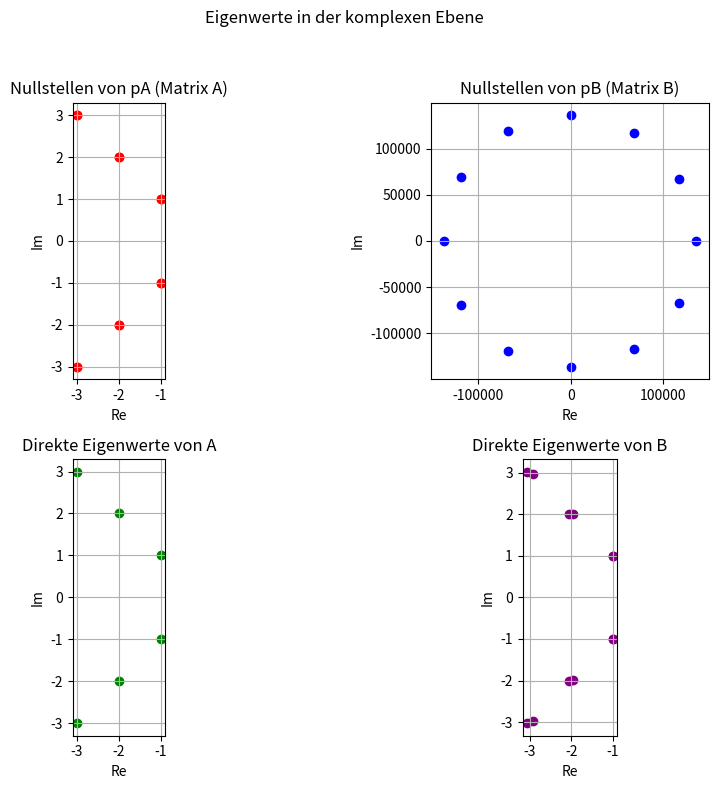

Write Python code to recreate this figure.
'''
Pflichtaufgabe 6 untersucht die Berechnung der Eigenwerte einer Matrix A und einer 
ähnlichen Matrix B = T⁻¹ A T. Es werden die charakteristischen Polynome von A und B 
bestimmt, deren Nullstellen als numerische Eigenwerte berechnet und mit den 
direkten Eigenwerten aus SymPy verglichen. Die Eigenwerte werden in der 
komplexen Ebene visualisiert.
'''

# Pflichtaufgabe 8 – Eigenwerte über charakteristisches Polynom und direkte Methoden

import sympy as sy
import matplotlib.pyplot as plt

# Dimension der Matrix

N =12 # doppelt ko nj ug ie rt komplexe EW -1 \ pm i , -2 \ pm 2* i , -3 \ pm 3* i
zei = [ -82944 , -304128 , -557568 , -649344 , -529168 , -315264 ,
-140544 , -47232 , -11912 , -2208 , -288 , -24 ]

# Eigenwerte: -1 ± i, -2 ± 2i, -3 ± 3i → erzeugt über charakteristisches Polynom
# Die Koeffizienten erzeugen eine Matrix A mit diesen Eigenwerten
#zei = [-288, -528, -484, -240, -72, -12]


# Konstruktion der Matrix A (N×N)
A = sy.zeros(N - 1, N)
for i in range(N - 1):
    A[i, i + 1] = 1
A = A.row_insert(N - 1, sy.Matrix(1, N, zei))  # letzte Zeile hinzufügen

# Zufallsmatrix T zur Erzeugung einer ähnlichen Matrix B
T = sy.randMatrix(N, N, -10, 10) / 10.01
B = T.inv() * A * T  # B = T⁻¹ A T

# Charakteristische Polynome von A und B
pA = A.charpoly().as_expr()
pB = B.charpoly().as_expr()

# Numerische Nullstellen der charakteristischen Polynome
ewA_roots = sy.nroots(pA)
ewB_roots = sy.nroots(pB)

# Direkte Berechnung der Eigenwerte
ewA_direct = list(A.eigenvals().keys())
ewB_direct = list(B.eigenvals().keys())

# Aufteilung in Real- und Imaginärteil für Plot
def get_parts(eigenlist):
    return [sy.re(z).evalf() for z in eigenlist], [sy.im(z).evalf() for z in eigenlist]

ewA_re, ewA_im = get_parts(ewA_roots)
ewB_re, ewB_im = get_parts(ewB_roots)
ewA_dre, ewA_dim = get_parts(ewA_direct)
ewB_dre, ewB_dim = get_parts(ewB_direct)

# Visualisierung
fig, axs = plt.subplots(2, 2, figsize=(10, 8))
fig.suptitle("Eigenwerte in der komplexen Ebene")

# A: Wurzeln von pA
axs[0, 0].scatter(ewA_re, ewA_im, color='red')
axs[0, 0].set_title("Nullstellen von pA (Matrix A)")

# B: Wurzeln von pB
axs[0, 1].scatter(ewB_re, ewB_im, color='blue')
axs[0, 1].set_title("Nullstellen von pB (Matrix B)")

# A: direkte Methode
axs[1, 0].scatter(ewA_dre, ewA_dim, color='green')
axs[1, 0].set_title("Direkte Eigenwerte von A")

# B: direkte Methode
axs[1, 1].scatter(ewB_dre, ewB_dim, color='purple')
axs[1, 1].set_title("Direkte Eigenwerte von B")

# Achsenformatierung
for ax in axs.flat:
    ax.set_xlabel("Re")
    ax.set_ylabel("Im")
    ax.grid(True)
    ax.set_aspect("equal")

plt.tight_layout(rect=[0, 0, 1, 0.95])
plt.show()
